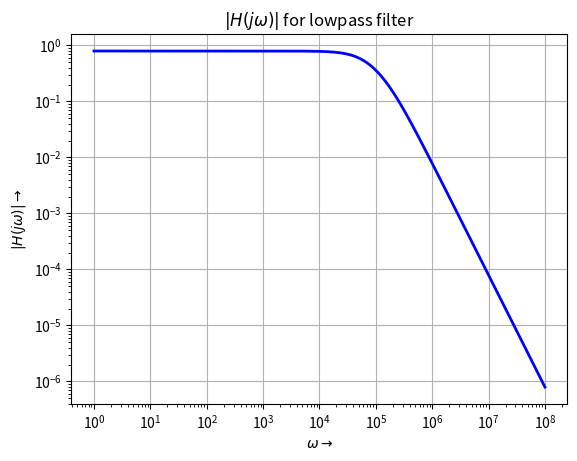
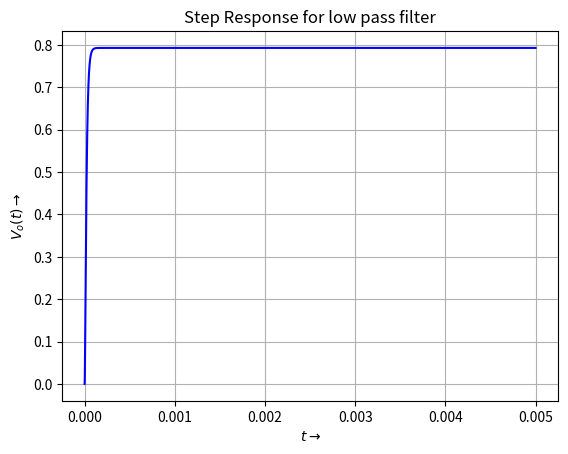
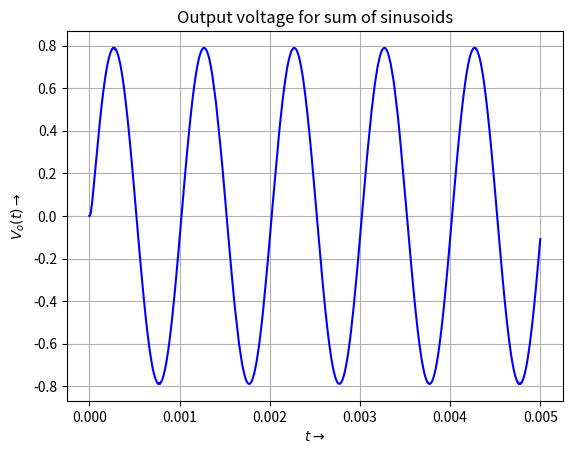
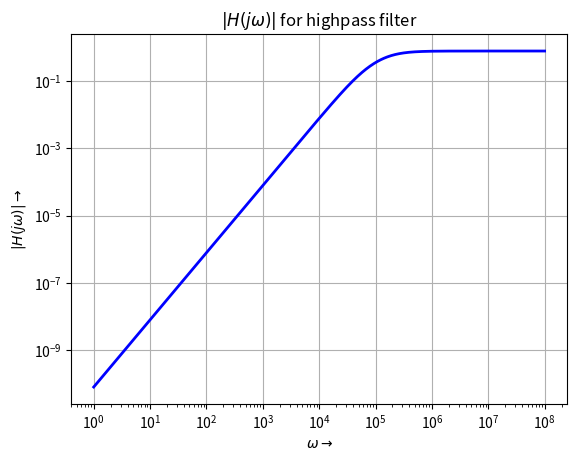
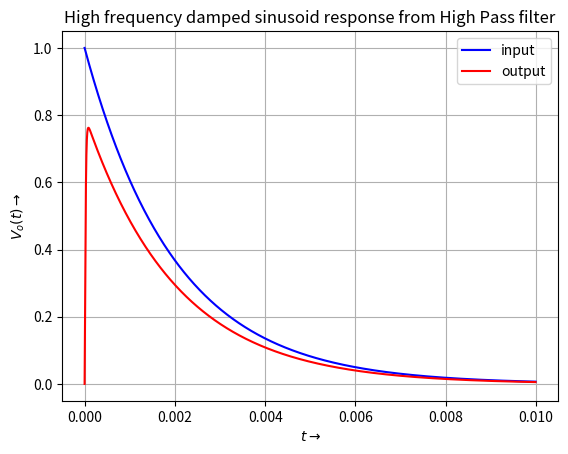
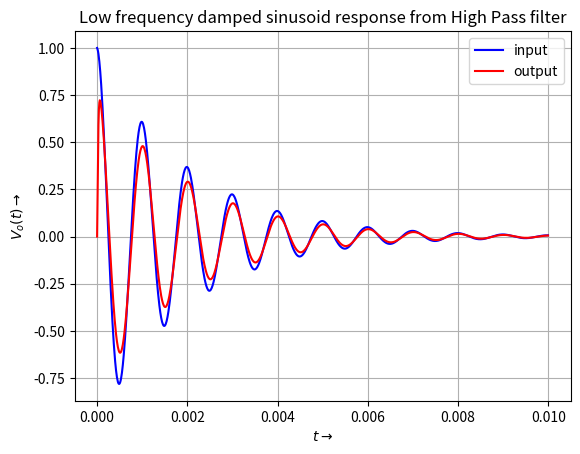
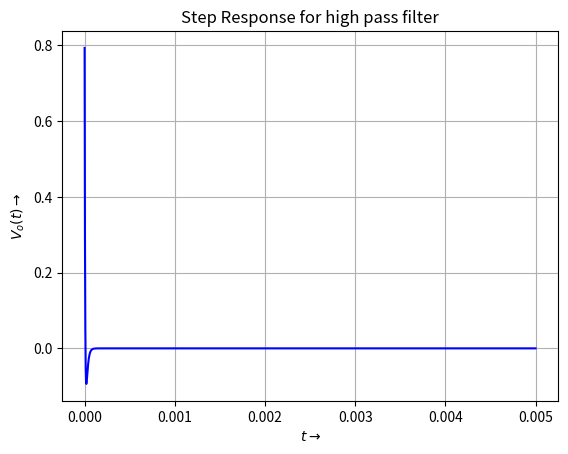

The script that saved these images, in order:
"""
   EE2703 Applied Programming Lab - 2022
        Assignment 7 by EE20B118
"""
from sympy import *
from numpy import *
import scipy.signal as sp
from matplotlib.pyplot import *

# Declaring the sympy function for a lowpass filter.
def lowpass(R1,R2,C1,C2,G,Vi):
	s = symbols('s')
# Creating the matrices and solving them to get the output voltage.	
	A = Matrix([[0,0,1,-1/G],
		[-1/(1+s*R2*C2),1,0,0],
		[0,-G,G,1],
		[-1/R1-1/R2-s*C1,1/R2,0,s*C1]])
	b = Matrix([0,0,0,-Vi/R1])
	V = A.inv()*b
	return A,b,V

# Declaring the sympy function for a highpass filter.
def highpass(R1,R3,C1,C2,G,Vi):
    s = symbols("s")
# Creating the matrices and solving them to get the output voltage.	
    A = Matrix([[0,-1,0,1/G],
        [s*C2*R3/(s*C2*R3+1),0,-1,0],
        [0,G,-G,1],
        [-s*C2-1/R1-s*C1,0,s*C2,1/R1]])
    b = Matrix([0,0,0,-Vi*s*C1])
    V = A.inv()*b
    return A,b,V

# Creating a function to convert a sympy function into a version that is understood by sp.signal  	 
def sympytoscipy(Y):
	n,d=fraction(simplify(Y))
	num,den = (array(Poly(n,s).all_coeffs(),dtype=float),array(Poly(d,s).all_coeffs(),dtype=float))
	H = sp.lti(num,den)
	return H

# The below piece of code will calculate the transfer function for the lowpass filter.
s = symbols('s')
A,b,V = lowpass(10000,10000,1e-9,1e-9,1.586,1)
Vo = V[3]
H = sympytoscipy(Vo)
ww = logspace(0,8,801)
ss = 1j*ww
hf = lambdify(s,Vo,'numpy')
v = hf(ss)

# The plot for Magnitude of transfer function of a lowpass filter.
figure(0)
loglog(ww,abs(v),lw=2,color='b')
title(r"$|H(j\omega)|$ for lowpass filter")
xlabel(r'$\omega\rightarrow$')
ylabel(r'$|H(j\omega)|\rightarrow$')
grid(True)
show()

# step response for the lowpass filter.
A1,b1,V1 = lowpass(10000,10000,1e-9,1e-9,1.586,1/s)
Vo1 = V1[3]
H1 = sympytoscipy(Vo1)
t,y1 = sp.impulse(H1,None,linspace(0,5e-3,10000))

# Plot for step response of a lowpass filter.
figure(1)
plot(t,y1,'b')
title(r"Step Response for low pass filter")
xlabel(r'$t\rightarrow$')
ylabel(r'$V_o(t)\rightarrow$')
grid(True)
show()

# response for sum of sinusoids.
vi = sin(2000*pi*t) + cos(2e6*pi*t)
t,y2,svec = sp.lsim(H,vi,t)

# The plot for output response for sum of sinusoids of a lowpass filter.
figure(2)
plot(t,y2,'b')
title(r"Output voltage for sum of sinusoids")
xlabel(r'$t\rightarrow$')
ylabel(r'$V_o(t)\rightarrow$')
grid(True)
show()

# Calculating transfer function for the highpass filter.
A3,b3,V3 = highpass(10000,10000,1e-9,1e-9,1.586,1)
Vo3 = V3[3]
H3 = sympytoscipy(Vo)
hf3 = lambdify(s,Vo3,'numpy')
v3 = hf3(ss)

# The plot for Magnitude of transfer function of a highpass filter.
figure(3)
loglog(ww,abs(v3),lw=2,color='b')
title(r"$|H(j\omega)|$ for highpass filter")
xlabel(r'$\omega\rightarrow$')
ylabel(r'$|H(j\omega)|\rightarrow$')
grid(True)
show()

# High frequency damped sinusoid.
t2 = arange(0,1e-2,1e-5) 
vi_d_1 = exp(-500*t2)*cos(2e6*pi*t2)
t2,y4,svec = sp.lsim(H3,vi_d_1,t2)

# The plot for high frequency damped sinusoid response from highpass filter.
figure(4)
plot(t2,vi_d_1,label='input',color='b')
plot(t2,y4,label='output',color='r')
title(r"High frequency damped sinusoid response from High Pass filter")
xlabel(r'$t\rightarrow$')
ylabel(r'$V_o(t)\rightarrow$')
grid(True)
legend()
show()

# Low frequency damped sinusoid.
t3 = arange(0,1e-2,1e-5)
vi_d_2 = exp(-500*t3)*cos(2e3*pi*t3)
t3,y4_2,svec = sp.lsim(H3,vi_d_2,t3)

# The plot for low frequency damped sinusoid response from highpass filter.
figure(5)
plot(t3,vi_d_2,label='input',color='b')
plot(t3,y4_2,label='output',color='r')
title(r"Low frequency damped sinusoid response from High Pass filter")
xlabel(r'$t\rightarrow$')
ylabel(r'$V_o(t)\rightarrow$')
grid(True)
legend()
show()

# step response for a highpass filter.
A5,b5,V5 = highpass(10000,10000,1e-9,1e-9,1.586,1/s)
Vo5 = V5[3]
H5 = sympytoscipy(Vo5)
t5,y5 = sp.impulse(H5,None,linspace(0,5e-3,10000))

# The plot for step response of a highpass filter.
figure(6)
plot(t5,y5,'b')
title(r"Step Response for high pass filter")
xlabel(r'$t\rightarrow$')
ylabel(r'$V_o(t)\rightarrow$')
grid(True)
show()
